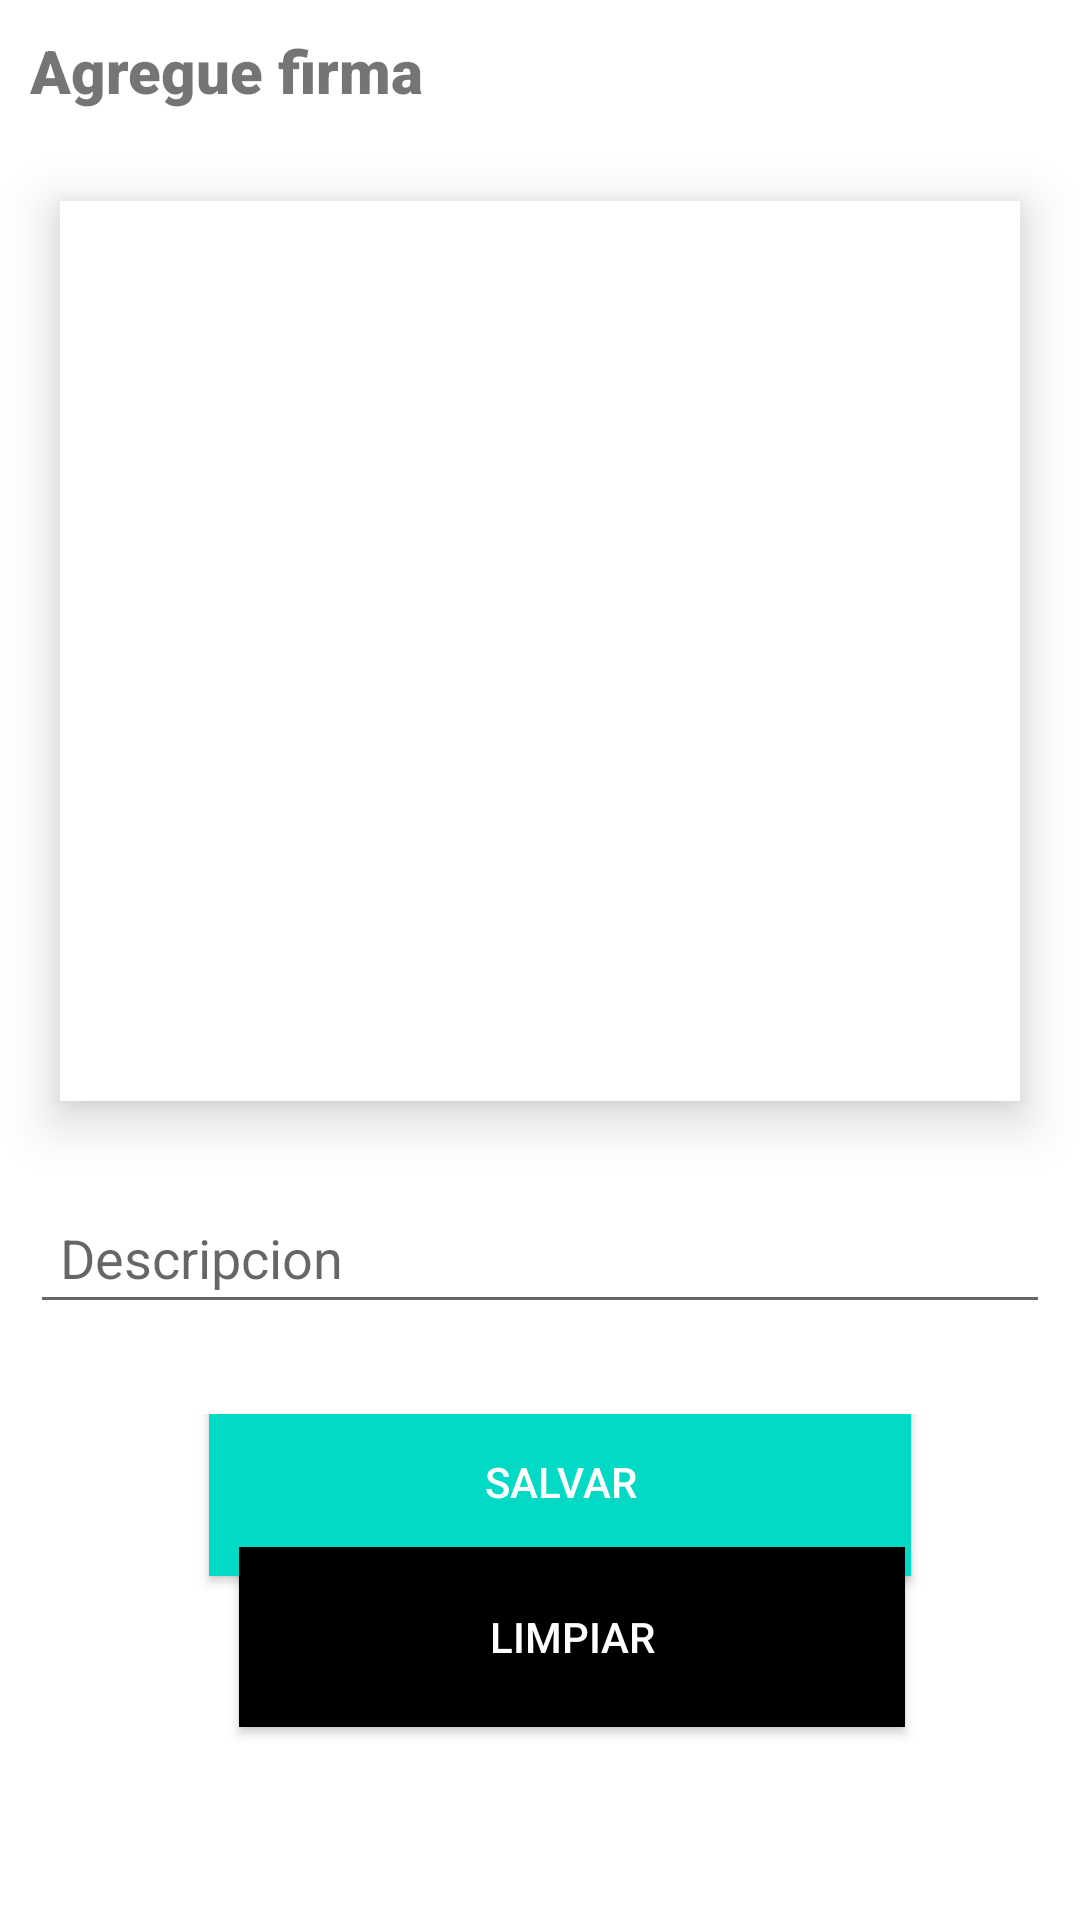

Here is an Android app screen rendered from its layout file. Give the layout XML and the strings, colors and styles it references.
<!-- AndroidManifest.xml: application theme Theme.Firma24 -->
<!-- res/layout/activity_main.xml -->
<?xml version="1.0" encoding="utf-8"?>
<LinearLayout xmlns:android="http://schemas.android.com/apk/res/android"
    xmlns:tools="http://schemas.android.com/tools"

    xmlns:app="http://schemas.android.com/apk/res-auto"
    android:orientation="vertical"
    tools:context=".MainActivity"
    android:layout_width="match_parent"
    android:layout_height="match_parent"
    android:fillViewport="true">
    <TextView
        android:layout_width="match_parent"
        android:text="Agregue firma "
        android:fontFamily="sans-serif-black"
        android:textSize="20dp"
        android:textStyle="normal"
        android:layout_margin="10dp"
        android:layout_height="wrap_content">

    </TextView>


    <LinearLayout

        android:layout_gravity="center"
        android:elevation="10dp"
        android:tooltipText="Espacio para firma"
        android:outlineAmbientShadowColor="@color/black"
        android:background="@color/white"
        android:layout_margin="20dp"
        android:id="@+id/view"
        android:layout_width="match_parent"
        android:layout_height="300dp"
        android:orientation="vertical">

    </LinearLayout>
    <LinearLayout

        android:layout_width="match_parent"
        android:layout_height="match_parent"
        android:orientation="vertical">

        <EditText
            android:id="@+id/descripcion"
            android:layout_gravity="center"
            android:padding="10dp"
            android:layout_margin="10dp"
            android:layout_width="match_parent"
            android:layout_height="wrap_content"
            android:layout_marginTop="44dp"
            android:focusable="true"
            android:hint="Descripcion"
            app:layout_constraintHorizontal_bias="0.449"
            app:layout_constraintLeft_toLeftOf="parent"
            app:layout_constraintRight_toRightOf="parent"
            app:layout_constraintTop_toTopOf="parent"
            android:autofillHints=""
            tools:ignore="LabelFor" />

        <androidx.constraintlayout.widget.ConstraintLayout
            android:layout_width="match_parent"
            android:layout_height="match_parent"
            android:layout_margin="20dp"
            android:orientation="horizontal">

            <Button
                android:id="@+id/guardar"
                android:layout_width="234dp"
                android:layout_height="63dp"
                android:layout_gravity="center"
                android:layout_margin="@dimen/cardview_compat_inset_shadow"
                android:background="@color/teal_200"
                android:text="Salvar"
                android:textColor="@color/white"

                app:iconTint="@color/teal_200"
                app:layout_constraintBottom_toTopOf="@+id/limpiar"
                app:layout_constraintEnd_toEndOf="parent"
                app:layout_constraintHorizontal_bias="0.578"
                app:layout_constraintStart_toStartOf="parent"
                app:layout_constraintTop_toTopOf="parent"
                tools:ignore="MissingConstraints"></Button>

            <Button
                android:id="@+id/limpiar"
                android:layout_width="222dp"
                android:layout_height="60dp"

                android:layout_gravity="center"
                android:layout_margin="@dimen/cardview_compat_inset_shadow"
                android:background="@color/black"
                android:text="Limpiar"

                android:textColor="@color/white"
                app:layout_constraintBottom_toBottomOf="parent"
                app:layout_constraintEnd_toEndOf="parent"
                app:layout_constraintHorizontal_bias="0.61"
                app:layout_constraintStart_toStartOf="parent"
                app:layout_constraintTop_toTopOf="parent"
                tools:ignore="MissingConstraints"></Button>

        </androidx.constraintlayout.widget.ConstraintLayout>

    </LinearLayout>




</LinearLayout>
<!-- resources referenced by this layout -->
<resources>
  <style name="Theme.Firma24" parent="Theme.MaterialComponents.DayNight.DarkActionBar">
          
          <item name="colorPrimary">@color/purple_500</item>
          <item name="colorPrimaryVariant">@color/purple_700</item>
          <item name="colorOnPrimary">@color/white</item>
          
          <item name="colorSecondary">@color/teal_200</item>
          <item name="colorSecondaryVariant">@color/teal_700</item>
          <item name="colorOnSecondary">@color/black</item>
          
          <item name="android:statusBarColor" tools:targetApi="l">?attr/colorPrimaryVariant</item>
          
      </style>
  <!-- not gathered from this repository: default colours our renderer supplied (Android Studio template values) -->
  <color name="purple_500">#FF6200EE</color>
  <color name="purple_700">#FF3700B3</color>
  <color name="teal_200">#FF03DAC5</color>
  <color name="teal_700">#FF018786</color>
  <color name="black">#FF000000</color>
  <color name="white">#FFFFFFFF</color>
</resources>
